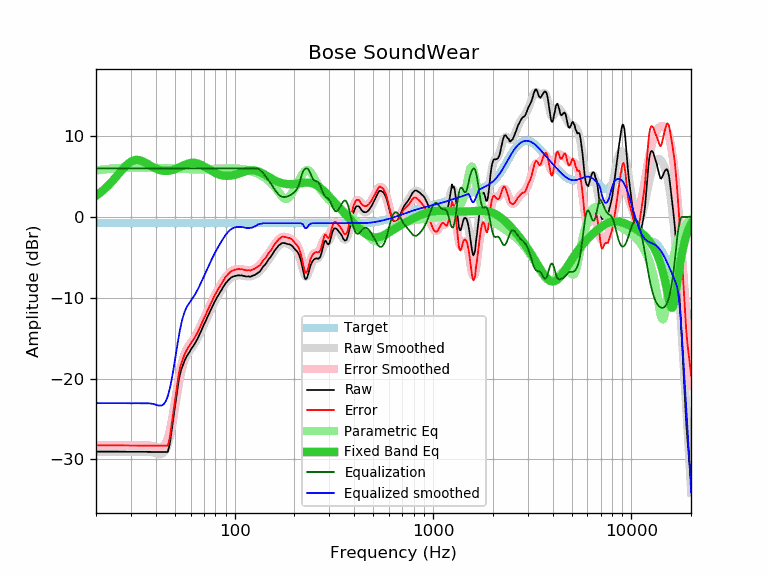

Data behind this chart, as committed beside it:
frequency, raw, error, smoothed, error_smoothed, equalization, parametric_eq, equalized_raw, equalized_smoothed, target
20, -29.03, -28.25, -29.03, -28.25, 6.00, 2.62, -23.03, -23.03, -0.77
21, -29.03, -28.25, -29.03, -28.25, 6.00, 3.00, -23.03, -23.03, -0.77
22, -29.04, -28.26, -29.03, -28.26, 6.00, 3.41, -23.04, -23.03, -0.77
23, -29.04, -28.26, -29.03, -28.26, 6.00, 3.86, -23.04, -23.03, -0.77
24, -29.04, -28.26, -29.04, -28.26, 6.00, 4.34, -23.04, -23.04, -0.77
25, -29.04, -28.26, -29.04, -28.26, 6.00, 4.83, -23.04, -23.04, -0.77
26, -29.04, -28.26, -29.04, -28.27, 6.00, 5.32, -23.04, -23.04, -0.77
27, -29.05, -28.27, -29.04, -28.27, 6.00, 5.79, -23.05, -23.04, -0.77
28, -29.05, -28.27, -29.04, -28.27, 6.00, 6.22, -23.05, -23.04, -0.77
29, -29.05, -28.27, -29.05, -28.27, 6.00, 6.57, -23.05, -23.05, -0.77
30, -29.05, -28.27, -29.05, -28.28, 6.00, 6.84, -23.05, -23.05, -0.77
31, -29.05, -28.27, -29.05, -28.28, 6.00, 7.00, -23.05, -23.05, -0.77
32, -29.06, -28.28, -29.05, -28.28, 6.00, 7.06, -23.06, -23.05, -0.77
33, -29.06, -28.28, -29.05, -28.28, 6.00, 7.03, -23.06, -23.05, -0.77
34, -29.06, -28.28, -29.05, -28.27, 6.00, 6.93, -23.06, -23.05, -0.77
35, -29.06, -28.28, -29.04, -28.27, 6.00, 6.79, -23.06, -23.04, -0.77
36, -29.07, -28.29, -29.04, -28.27, 6.00, 6.62, -23.07, -23.04, -0.77
37, -29.07, -28.29, -29.06, -28.28, 6.00, 6.45, -23.07, -23.06, -0.77
38, -29.07, -28.29, -29.09, -28.32, 6.00, 6.28, -23.07, -23.09, -0.77
39, -29.07, -28.29, -29.15, -28.37, 6.00, 6.13, -23.07, -23.15, -0.77
40, -29.07, -28.29, -29.22, -28.45, 6.00, 6.00, -23.07, -23.22, -0.77
41, -29.07, -28.29, -29.30, -28.53, 6.00, 5.89, -23.07, -23.30, -0.77
42, -29.07, -28.29, -29.35, -28.57, 6.00, 5.80, -23.07, -23.35, -0.77
43, -29.08, -28.30, -29.31, -28.54, 6.00, 5.74, -23.08, -23.31, -0.77
44, -29.08, -28.30, -29.14, -28.36, 6.00, 5.71, -23.08, -23.14, -0.77
45, -29.08, -28.30, -28.77, -28.00, 6.00, 5.69, -23.08, -22.77, -0.77
46, -29.08, -28.30, -28.17, -27.40, 6.00, 5.70, -23.08, -22.17, -0.77
47, -28.21, -27.43, -27.34, -26.56, 6.00, 5.73, -22.21, -21.34, -0.77
48, -26.66, -25.88, -26.27, -25.50, 6.00, 5.78, -20.66, -20.27, -0.77
49, -25.07, -24.29, -25.04, -24.26, 6.00, 5.84, -19.07, -19.04, -0.77
50, -23.51, -22.73, -23.71, -22.93, 6.00, 5.91, -17.51, -17.71, -0.77
51, -21.99, -21.21, -22.37, -21.60, 6.00, 5.99, -15.99, -16.37, -0.77
52, -20.54, -19.76, -21.11, -20.34, 6.00, 6.08, -14.54, -15.11, -0.77
53, -19.47, -18.69, -19.99, -19.21, 6.00, 6.18, -13.47, -13.99, -0.77
54, -18.77, -17.99, -19.05, -18.27, 6.00, 6.27, -12.77, -13.05, -0.77
55, -18.27, -17.49, -18.29, -17.52, 6.00, 6.36, -12.27, -12.29, -0.77
56, -17.73, -16.95, -17.71, -16.94, 6.00, 6.45, -11.73, -11.71, -0.77
57, -17.37, -16.59, -17.27, -16.50, 6.00, 6.52, -11.37, -11.27, -0.77
58, -17.03, -16.25, -16.93, -16.15, 6.00, 6.59, -11.03, -10.93, -0.77
59, -16.77, -15.99, -16.65, -15.87, 6.00, 6.64, -10.77, -10.65, -0.77
60, -16.47, -15.69, -16.39, -15.62, 6.00, 6.67, -10.47, -10.39, -0.77
61, -16.16, -15.38, -16.15, -15.37, 6.00, 6.70, -10.16, -10.15, -0.77
62, -15.95, -15.17, -15.89, -15.12, 6.00, 6.70, -9.95, -9.89, -0.77
63, -15.66, -14.88, -15.62, -14.84, 6.00, 6.69, -9.66, -9.62, -0.77
64, -15.37, -14.59, -15.33, -14.55, 6.00, 6.66, -9.37, -9.33, -0.77
65, -15.06, -14.28, -15.02, -14.24, 6.00, 6.62, -9.06, -9.02, -0.77
66, -14.72, -13.94, -14.70, -13.92, 6.00, 6.57, -8.72, -8.70, -0.77
67, -14.35, -13.57, -14.36, -13.59, 6.00, 6.50, -8.35, -8.36, -0.77
68, -14.02, -13.24, -14.02, -13.25, 6.00, 6.43, -8.02, -8.02, -0.77
69, -13.67, -12.89, -13.68, -12.91, 6.00, 6.35, -7.67, -7.68, -0.77
70, -13.30, -12.52, -13.34, -12.57, 6.00, 6.26, -7.30, -7.34, -0.77
71, -13.02, -12.24, -13.01, -12.23, 6.00, 6.17, -7.02, -7.01, -0.77
72, -12.69, -11.91, -12.68, -11.90, 6.00, 6.08, -6.69, -6.68, -0.77
73, -12.33, -11.55, -12.35, -11.58, 6.00, 5.99, -6.33, -6.35, -0.77
74, -12.07, -11.29, -12.04, -11.26, 6.00, 5.90, -6.07, -6.04, -0.77
75, -11.73, -10.95, -11.73, -10.95, 6.00, 5.81, -5.73, -5.73, -0.77
76, -11.44, -10.66, -11.43, -10.65, 6.00, 5.73, -5.44, -5.43, -0.77
77, -11.14, -10.36, -11.13, -10.36, 6.00, 5.65, -5.14, -5.13, -0.77
78, -10.86, -10.08, -10.85, -10.08, 6.00, 5.57, -4.86, -4.85, -0.77
79, -10.55, -9.77, -10.58, -9.81, 6.00, 5.50, -4.55, -4.58, -0.77
... 553 more rows
